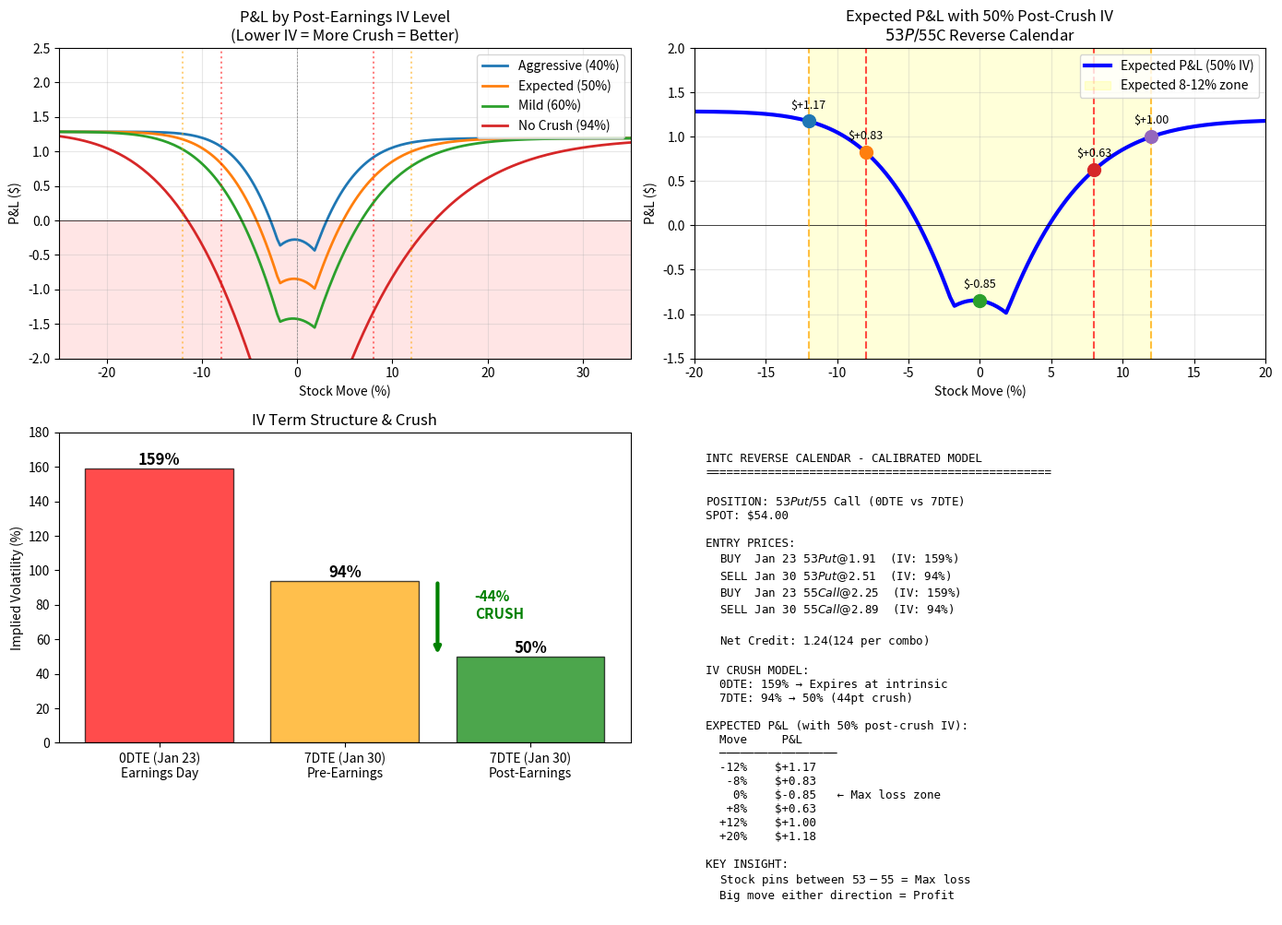

This figure's Python source: (Note: this script raises an exception after producing the figure.)
#!/usr/bin/env python3
"""
INTC Reverse Calendar P&L Chart with Calibrated IV Model
"""

import numpy as np
import matplotlib.pyplot as plt
from scipy.stats import norm

def bs_price(S, K, T, r, sigma, option_type='call'):
    if T <= 0.001:
        return max(0, S - K) if option_type == 'call' else max(0, K - S)
    d1 = (np.log(S / K) + (r + 0.5 * sigma**2) * T) / (sigma * np.sqrt(T))
    d2 = d1 - sigma * np.sqrt(T)
    if option_type == 'call':
        return S * norm.cdf(d1) - K * np.exp(-r * T) * norm.cdf(d2)
    else:
        return K * np.exp(-r * T) * norm.cdf(-d2) - S * norm.cdf(-d1)

# Current market data
SPOT = 54.00
r = 0.045

# Entry prices (from live data)
ENTRY = {
    'buy_jan23_53p': 1.91,   # 0DTE put
    'sell_jan30_53p': 2.51,  # 7DTE put
    'buy_jan23_55c': 2.25,   # 0DTE call
    'sell_jan30_55c': 2.89,  # 7DTE call
}

# Current IV levels
IV_0DTE = 1.59   # 159%
IV_7DTE = 0.94   # 94%

# Post-earnings IV (calibrated from term structure)
IV_POST_7DTE = 0.50  # 50% after crush

net_credit = (ENTRY['sell_jan30_53p'] - ENTRY['buy_jan23_53p']) + \
             (ENTRY['sell_jan30_55c'] - ENTRY['buy_jan23_55c'])

print(f"Net Credit: ${net_credit:.2f}")

# P&L calculation
def calc_rc_pnl(spot_exit, iv_post=IV_POST_7DTE):
    """Calculate Reverse Calendar P&L at exit"""
    T_remaining = 7/365  # 7 days left on Jan 30 options

    # 0DTE options expire at intrinsic
    exit_jan23_53p = max(0, 53 - spot_exit)
    exit_jan23_55c = max(0, spot_exit - 55)

    # 7DTE options valued with post-crush IV
    exit_jan30_53p = bs_price(spot_exit, 53, T_remaining, r, iv_post, 'put')
    exit_jan30_55c = bs_price(spot_exit, 55, T_remaining, r, iv_post, 'call')

    # P&L
    pnl_put = (exit_jan23_53p - ENTRY['buy_jan23_53p']) + (ENTRY['sell_jan30_53p'] - exit_jan30_53p)
    pnl_call = (exit_jan23_55c - ENTRY['buy_jan23_55c']) + (ENTRY['sell_jan30_55c'] - exit_jan30_55c)

    return pnl_put + pnl_call

# Generate P&L curves
spot_range = np.linspace(SPOT * 0.75, SPOT * 1.35, 200)
pct_moves = (spot_range / SPOT - 1) * 100

# Different IV crush scenarios
scenarios = {
    'Aggressive (40%)': 0.40,
    'Expected (50%)': 0.50,
    'Mild (60%)': 0.60,
    'No Crush (94%)': 0.94,
}

# Create figure
fig, axes = plt.subplots(2, 2, figsize=(14, 10))

# Plot 1: P&L by IV crush scenario
ax1 = axes[0, 0]
for label, iv in scenarios.items():
    pnl = [calc_rc_pnl(s, iv) for s in spot_range]
    ax1.plot(pct_moves, pnl, label=f'{label}', linewidth=2)

ax1.axhline(y=0, color='black', linestyle='-', linewidth=0.5)
ax1.axvline(x=0, color='gray', linestyle='--', linewidth=0.5)
ax1.axvline(x=-8, color='red', linestyle=':', alpha=0.5)
ax1.axvline(x=8, color='red', linestyle=':', alpha=0.5)
ax1.axvline(x=-12, color='orange', linestyle=':', alpha=0.5)
ax1.axvline(x=12, color='orange', linestyle=':', alpha=0.5)
ax1.fill_between(pct_moves, -3, 0, alpha=0.1, color='red')
ax1.set_xlabel('Stock Move (%)')
ax1.set_ylabel('P&L ($)')
ax1.set_title('P&L by Post-Earnings IV Level\n(Lower IV = More Crush = Better)')
ax1.legend(loc='upper right')
ax1.grid(True, alpha=0.3)
ax1.set_xlim(-25, 35)
ax1.set_ylim(-2, 2.5)

# Plot 2: Expected scenario focus
ax2 = axes[0, 1]
pnl_expected = [calc_rc_pnl(s, 0.50) for s in spot_range]
ax2.plot(pct_moves, pnl_expected, linewidth=3, color='blue', label='Expected P&L (50% IV)')
ax2.axhline(y=0, color='black', linestyle='-', linewidth=0.5)
ax2.axvspan(-12, 12, alpha=0.15, color='yellow', label='Expected 8-12% zone')
ax2.axvline(x=-8, color='red', linestyle='--', alpha=0.7)
ax2.axvline(x=8, color='red', linestyle='--', alpha=0.7)
ax2.axvline(x=-12, color='orange', linestyle='--', alpha=0.7)
ax2.axvline(x=12, color='orange', linestyle='--', alpha=0.7)

# Mark key points
for move in [-12, -8, 0, 8, 12]:
    spot = SPOT * (1 + move/100)
    pnl = calc_rc_pnl(spot, 0.50)
    ax2.scatter([move], [pnl], s=100, zorder=5)
    ax2.annotate(f'${pnl:+.2f}', (move, pnl), textcoords="offset points",
                 xytext=(0, 10), ha='center', fontsize=9)

ax2.set_xlabel('Stock Move (%)')
ax2.set_ylabel('P&L ($)')
ax2.set_title('Expected P&L with 50% Post-Crush IV\n$53P/$55C Reverse Calendar')
ax2.legend(loc='upper right')
ax2.grid(True, alpha=0.3)
ax2.set_xlim(-20, 20)
ax2.set_ylim(-1.5, 2)

# Plot 3: IV levels visualization
ax3 = axes[1, 0]
categories = ['0DTE (Jan 23)\nEarnings Day', '7DTE (Jan 30)\nPre-Earnings', '7DTE (Jan 30)\nPost-Earnings']
ivs = [IV_0DTE * 100, IV_7DTE * 100, IV_POST_7DTE * 100]
colors = ['red', 'orange', 'green']
bars = ax3.bar(categories, ivs, color=colors, alpha=0.7, edgecolor='black')

ax3.set_ylabel('Implied Volatility (%)')
ax3.set_title('IV Term Structure & Crush')
for bar, iv in zip(bars, ivs):
    ax3.text(bar.get_x() + bar.get_width()/2, bar.get_height() + 2,
             f'{iv:.0f}%', ha='center', fontsize=12, fontweight='bold')

# Add arrow showing the crush
ax3.annotate('', xy=(1.5, IV_POST_7DTE * 100), xytext=(1.5, IV_7DTE * 100),
             arrowprops=dict(arrowstyle='->', color='green', lw=3))
ax3.text(1.7, (IV_7DTE + IV_POST_7DTE) / 2 * 100, f'-{(IV_7DTE - IV_POST_7DTE)*100:.0f}%\nCRUSH',
         fontsize=11, color='green', fontweight='bold')

ax3.set_ylim(0, 180)

# Plot 4: Summary table
ax4 = axes[1, 1]
ax4.axis('off')

summary = f"""
INTC REVERSE CALENDAR - CALIBRATED MODEL
{'='*50}

POSITION: $53 Put / $55 Call (0DTE vs 7DTE)
SPOT: ${SPOT:.2f}

ENTRY PRICES:
  BUY  Jan 23 $53 Put  @ $1.91  (IV: 159%)
  SELL Jan 30 $53 Put  @ $2.51  (IV: 94%)
  BUY  Jan 23 $55 Call @ $2.25  (IV: 159%)
  SELL Jan 30 $55 Call @ $2.89  (IV: 94%)

  Net Credit: ${net_credit:.2f} (${net_credit*100:.0f} per combo)

IV CRUSH MODEL:
  0DTE: 159% → Expires at intrinsic
  7DTE: 94% → 50% (44pt crush)

EXPECTED P&L (with 50% post-crush IV):
  Move     P&L
  ─────────────────
  -12%    ${calc_rc_pnl(SPOT*0.88, 0.50):+.2f}
   -8%    ${calc_rc_pnl(SPOT*0.92, 0.50):+.2f}
    0%    ${calc_rc_pnl(SPOT, 0.50):+.2f}   ← Max loss zone
   +8%    ${calc_rc_pnl(SPOT*1.08, 0.50):+.2f}
  +12%    ${calc_rc_pnl(SPOT*1.12, 0.50):+.2f}
  +20%    ${calc_rc_pnl(SPOT*1.20, 0.50):+.2f}

KEY INSIGHT:
  Stock pins between $53-$55 = Max loss
  Big move either direction = Profit
"""

ax4.text(0.02, 0.98, summary, transform=ax4.transAxes, fontsize=9,
         verticalalignment='top', fontfamily='monospace')

plt.tight_layout()
plt.savefig('/home/wyatt/ibkr_guided_trade/intc_rc_calibrated.png', dpi=150, bbox_inches='tight')
plt.close()

print("\nChart saved to: intc_rc_calibrated.png")
print("\nP&L Summary:")
for move in [-12, -8, -5, 0, 5, 8, 12, 20]:
    spot = SPOT * (1 + move/100)
    pnl = calc_rc_pnl(spot, 0.50)
    print(f"  {move:+3d}%: ${pnl:+.2f}")
